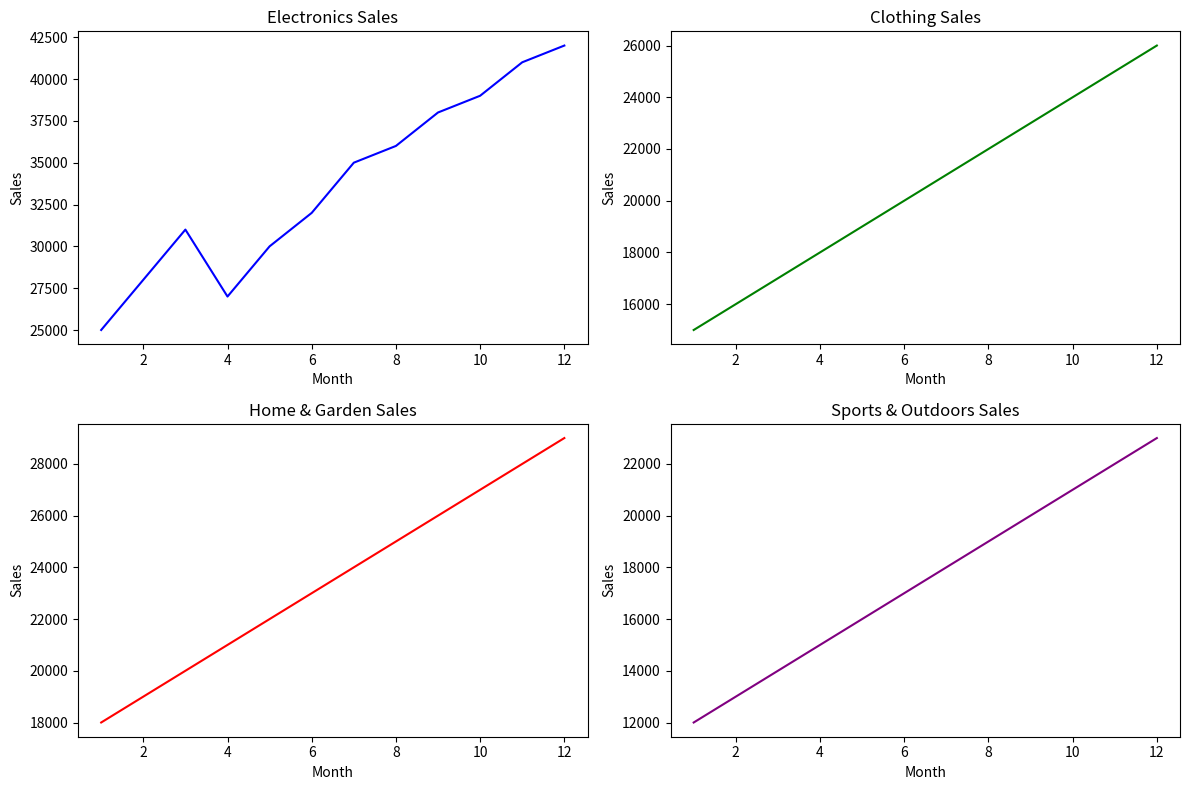

Python code for this plot:
import numpy as np
import matplotlib.pyplot as plt

# Given data
months = np.arange(1, 13)
electronics_sales = np.array([25000, 28000, 31000, 27000, 30000, 32000, 35000, 36000, 38000, 39000, 41000, 42000])
clothing_sales = np.array([15000, 16000, 17000, 18000, 19000, 20000, 21000, 22000, 23000, 24000, 25000, 26000])
home_garden_sales = np.array([18000, 19000, 20000, 21000, 22000, 23000, 24000, 25000, 26000, 27000, 28000, 29000])
sports_outdoors_sales = np.array([12000, 13000, 14000, 15000, 16000, 17000, 18000, 19000, 20000, 21000, 22000, 23000])

# Create a figure with subplots
fig, axs = plt.subplots(2, 2, figsize=(12, 8))

# Electronics sales subplot
axs[0, 0].plot(months, electronics_sales, color='blue')
axs[0, 0].set_title('Electronics Sales')
axs[0, 0].set_xlabel('Month')
axs[0, 0].set_ylabel('Sales')

# Clothing sales subplot
axs[0, 1].plot(months, clothing_sales, color='green')
axs[0, 1].set_title('Clothing Sales')
axs[0, 1].set_xlabel('Month')
axs[0, 1].set_ylabel('Sales')

# Home & Garden sales subplot
axs[1, 0].plot(months, home_garden_sales, color='red')
axs[1, 0].set_title('Home & Garden Sales')
axs[1, 0].set_xlabel('Month')
axs[1, 0].set_ylabel('Sales')

# Sports & Outdoors sales subplot
axs[1, 1].plot(months, sports_outdoors_sales, color='purple')
axs[1, 1].set_title('Sports & Outdoors Sales')
axs[1, 1].set_xlabel('Month')
axs[1, 1].set_ylabel('Sales')

# Adjust layout
plt.tight_layout()

# Show the plot
plt.show()
